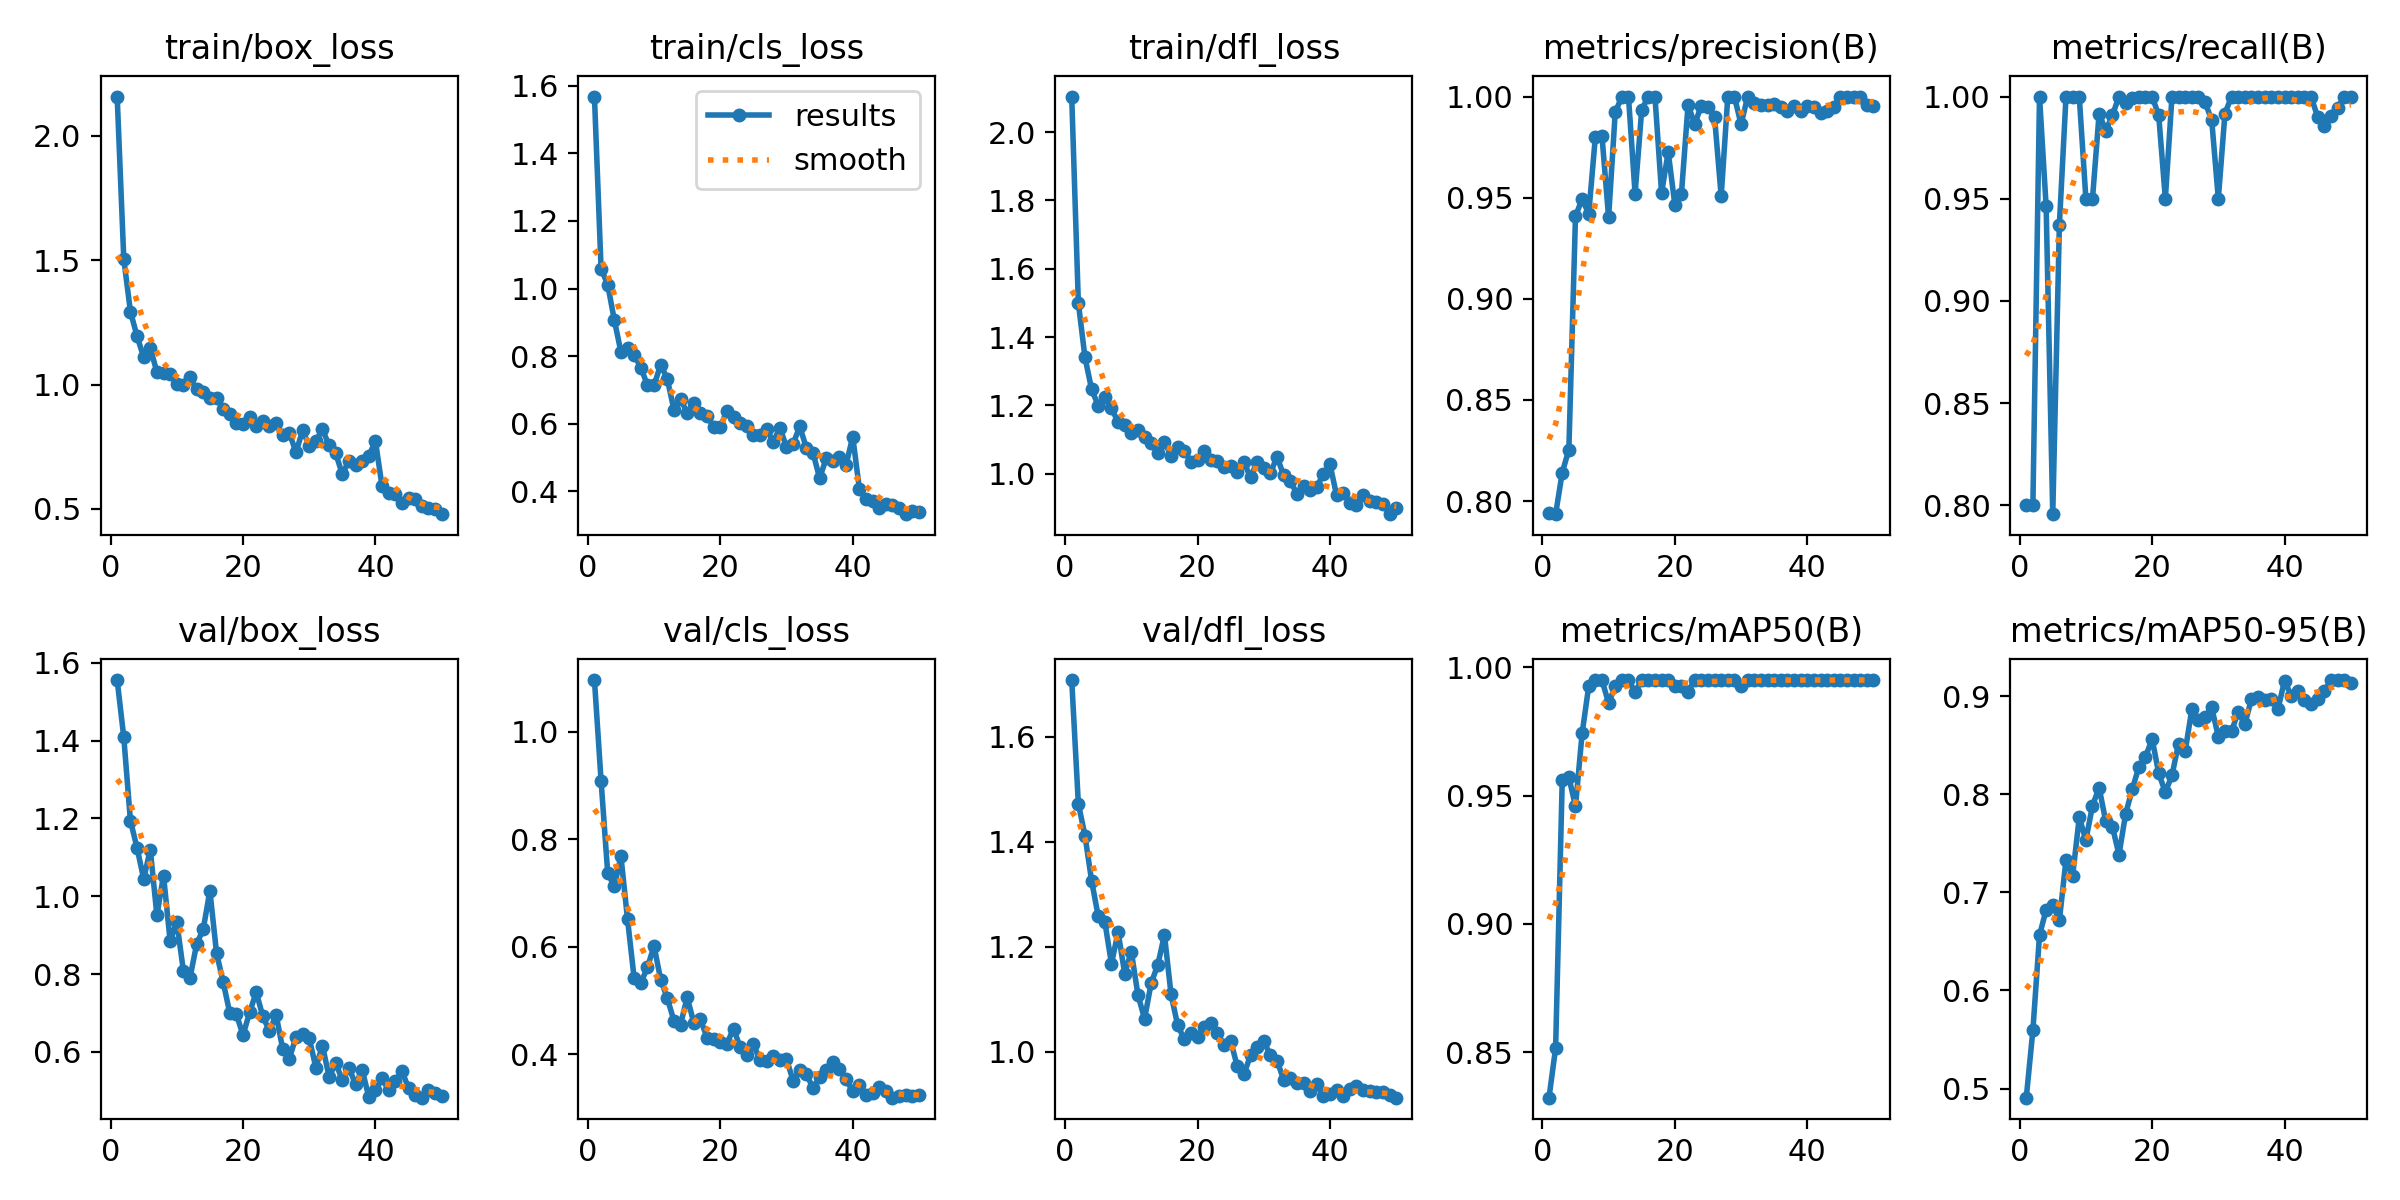

The file beside this chart, header and first rows:
epoch, time, train/box_loss, train/cls_loss, train/dfl_loss, metrics/precision(B), metrics/recall(B), metrics/mAP50(B), metrics/mAP50-95(B), val/box_loss, val/cls_loss, val/dfl_loss, lr/pg0, lr/pg1, lr/pg2
1, 62.3, 2.157, 1.568, 2.104, 0.7941, 0.8, 0.8322, 0.4907, 1.556, 1.096, 1.708, 0.00018, 0.00018, 0.00018
2, 124.5, 1.504, 1.059, 1.5, 0.7936, 0.8, 0.8516, 0.5595, 1.408, 0.909, 1.472, 0.0003725, 0.0003725, 0.0003725
3, 178.7, 1.293, 1.012, 1.341, 0.8141, 1, 0.9561, 0.6564, 1.194, 0.7376, 1.411, 0.000557, 0.000557, 0.000557
4, 232.2, 1.194, 0.907, 1.247, 0.8255, 0.9462, 0.9571, 0.6823, 1.125, 0.7122, 1.326, 0.0007337, 0.0007337, 0.0007337
5, 285.6, 1.11, 0.8124, 1.199, 0.9408, 0.7956, 0.9458, 0.6868, 1.045, 0.7682, 1.258, 0.0009024, 0.0009024, 0.0009024
6, 339.3, 1.148, 0.8233, 1.224, 0.9493, 0.9373, 0.9742, 0.6715, 1.12, 0.6508, 1.247, 0.001063, 0.001063, 0.001063
7, 392.6, 1.049, 0.803, 1.192, 0.9421, 1, 0.9926, 0.7332, 0.9509, 0.5412, 1.167, 0.001216, 0.001216, 0.001216
8, 447.4, 1.045, 0.7664, 1.151, 0.9801, 1, 0.995, 0.7168, 1.053, 0.5326, 1.228, 0.001361, 0.001361, 0.001361
9, 500.9, 1.044, 0.7144, 1.142, 0.9806, 1, 0.995, 0.7765, 0.8843, 0.5617, 1.149, 0.001498, 0.001498, 0.001498
10, 554.8, 1.003, 0.7134, 1.118, 0.9402, 0.95, 0.986, 0.7534, 0.9345, 0.6016, 1.19, 0.001627, 0.001627, 0.001627
11, 609.8, 0.9984, 0.7751, 1.128, 0.9921, 0.95, 0.9926, 0.7884, 0.8079, 0.5391, 1.108, 0.001604, 0.001604, 0.001604
12, 662.8, 1.03, 0.7326, 1.109, 1, 0.9917, 0.995, 0.8069, 0.7906, 0.5045, 1.062, 0.001564, 0.001564, 0.001564
13, 715.8, 0.9802, 0.6419, 1.091, 1, 0.9833, 0.995, 0.7725, 0.877, 0.4627, 1.13, 0.001525, 0.001525, 0.001525
14, 769.6, 0.9692, 0.6739, 1.061, 0.9519, 0.9908, 0.9902, 0.7672, 0.9157, 0.4554, 1.165, 0.001485, 0.001485, 0.001485
15, 823, 0.9476, 0.6319, 1.093, 0.9935, 1, 0.995, 0.7385, 1.014, 0.506, 1.222, 0.001446, 0.001446, 0.001446
16, 876.4, 0.9467, 0.6618, 1.053, 1, 0.9967, 0.995, 0.78, 0.8543, 0.4592, 1.109, 0.001406, 0.001406, 0.001406
17, 929.6, 0.901, 0.6321, 1.077, 1, 0.9991, 0.995, 0.8051, 0.78, 0.4657, 1.05, 0.001366, 0.001366, 0.001366
18, 983.1, 0.88, 0.6246, 1.068, 0.9523, 1, 0.995, 0.8279, 0.7001, 0.4308, 1.024, 0.001327, 0.001327, 0.001327
19, 1037, 0.8437, 0.5899, 1.035, 0.9726, 1, 0.995, 0.8379, 0.6972, 0.4278, 1.034, 0.001287, 0.001287, 0.001287
20, 1091, 0.8421, 0.5893, 1.039, 0.9466, 1, 0.9926, 0.8567, 0.6426, 0.4237, 1.027, 0.001248, 0.001248, 0.001248
21, 1144, 0.8687, 0.6393, 1.066, 0.9519, 0.9908, 0.9926, 0.8215, 0.7016, 0.4195, 1.046, 0.001208, 0.001208, 0.001208
22, 1197, 0.8316, 0.6195, 1.039, 0.996, 0.95, 0.9905, 0.8021, 0.7531, 0.4481, 1.055, 0.001168, 0.001168, 0.001168
23, 1251, 0.8531, 0.6039, 1.038, 0.9862, 1, 0.995, 0.8194, 0.6909, 0.4133, 1.035, 0.001129, 0.001129, 0.001129
24, 1305, 0.8345, 0.5937, 1.019, 0.9956, 1, 0.995, 0.8518, 0.6533, 0.3996, 1.012, 0.001089, 0.001089, 0.001089
25, 1363, 0.8472, 0.5672, 1.022, 0.9947, 1, 0.995, 0.8441, 0.6951, 0.4184, 1.02, 0.00105, 0.00105, 0.00105
26, 1422, 0.7966, 0.5667, 1.006, 0.9897, 1, 0.995, 0.8867, 0.6067, 0.3902, 0.9718, 0.00101, 0.00101, 0.00101
27, 1481, 0.8052, 0.5842, 1.033, 0.9508, 1, 0.995, 0.8754, 0.5827, 0.3878, 0.9566, 0.0009704, 0.0009704, 0.0009704
28, 1541, 0.7275, 0.5464, 0.9897, 1, 0.9971, 0.995, 0.8787, 0.6382, 0.3972, 0.9929, 0.0009308, 0.0009308, 0.0009308
29, 1595, 0.8154, 0.5882, 1.035, 1, 0.9885, 0.995, 0.8887, 0.6459, 0.3894, 1.008, 0.0008912, 0.0008912, 0.0008912
30, 1650, 0.7531, 0.532, 1.015, 0.9862, 0.95, 0.9926, 0.8589, 0.6347, 0.3911, 1.02, 0.0008516, 0.0008516, 0.0008516
31, 1704, 0.7727, 0.5409, 1.001, 1, 0.9917, 0.995, 0.8649, 0.5597, 0.3511, 0.9926, 0.000812, 0.000812, 0.000812
32, 1757, 0.8201, 0.5921, 1.05, 0.9968, 1, 0.995, 0.8644, 0.6162, 0.371, 0.9827, 0.0007724, 0.0007724, 0.0007724
33, 1810, 0.755, 0.5289, 0.9951, 0.996, 1, 0.995, 0.884, 0.5353, 0.3634, 0.9461, 0.0007328, 0.0007328, 0.0007328
34, 1864, 0.7233, 0.5145, 0.9799, 0.996, 1, 0.995, 0.8713, 0.5709, 0.3373, 0.9488, 0.0006932, 0.0006932, 0.0006932
35, 1918, 0.639, 0.4393, 0.9408, 0.9961, 1, 0.995, 0.8973, 0.5273, 0.3579, 0.9394, 0.0006536, 0.0006536, 0.0006536
36, 1971, 0.6936, 0.4978, 0.9643, 0.9947, 1, 0.995, 0.8993, 0.5586, 0.3703, 0.9402, 0.000614, 0.000614, 0.000614
37, 2025, 0.6785, 0.4895, 0.9514, 0.9927, 1, 0.995, 0.8965, 0.5168, 0.3862, 0.9241, 0.0005744, 0.0005744, 0.0005744
38, 2081, 0.6932, 0.5028, 0.9616, 0.9952, 1, 0.995, 0.8974, 0.5541, 0.3729, 0.9379, 0.0005348, 0.0005348, 0.0005348
39, 2143, 0.7141, 0.4787, 0.999, 0.993, 1, 0.995, 0.8868, 0.4831, 0.3541, 0.9159, 0.0004952, 0.0004952, 0.0004952
40, 2204, 0.772, 0.5619, 1.027, 0.9953, 1, 0.995, 0.9161, 0.5014, 0.3311, 0.9199, 0.0004556, 0.0004556, 0.0004556
41, 2262, 0.5909, 0.4086, 0.9363, 0.9949, 1, 0.995, 0.9007, 0.5319, 0.3429, 0.9258, 0.000416, 0.000416, 0.000416
42, 2316, 0.562, 0.378, 0.9443, 0.9919, 1, 0.995, 0.905, 0.5009, 0.3251, 0.9159, 0.0003764, 0.0003764, 0.0003764
43, 2370, 0.5585, 0.3707, 0.9152, 0.9931, 1, 0.995, 0.8968, 0.5246, 0.3287, 0.9283, 0.0003368, 0.0003368, 0.0003368
44, 2425, 0.5234, 0.3519, 0.9094, 0.9949, 1, 0.995, 0.8926, 0.55, 0.3391, 0.9339, 0.0002972, 0.0002972, 0.0002972
45, 2482, 0.5435, 0.3615, 0.9385, 1, 0.99, 0.995, 0.897, 0.507, 0.3326, 0.9259, 0.0002576, 0.0002576, 0.0002576
46, 2533, 0.54, 0.3589, 0.9213, 1, 0.9857, 0.995, 0.9051, 0.4879, 0.3195, 0.9245, 0.000218, 0.000218, 0.000218
47, 2584, 0.5112, 0.3523, 0.9181, 1, 0.9906, 0.995, 0.9166, 0.4822, 0.322, 0.9226, 0.0001784, 0.0001784, 0.0001784
48, 2635, 0.5031, 0.3328, 0.9105, 1, 0.9942, 0.995, 0.9163, 0.5016, 0.3244, 0.9219, 0.0001388, 0.0001388, 0.0001388
49, 2686, 0.499, 0.3422, 0.8816, 0.9957, 1, 0.995, 0.9163, 0.4943, 0.3235, 0.9168, 9.92e-05, 9.92e-05, 9.92e-05
50, 2738, 0.4789, 0.3399, 0.8991, 0.9951, 1, 0.995, 0.914, 0.4875, 0.3247, 0.9121, 5.96e-05, 5.96e-05, 5.96e-05
